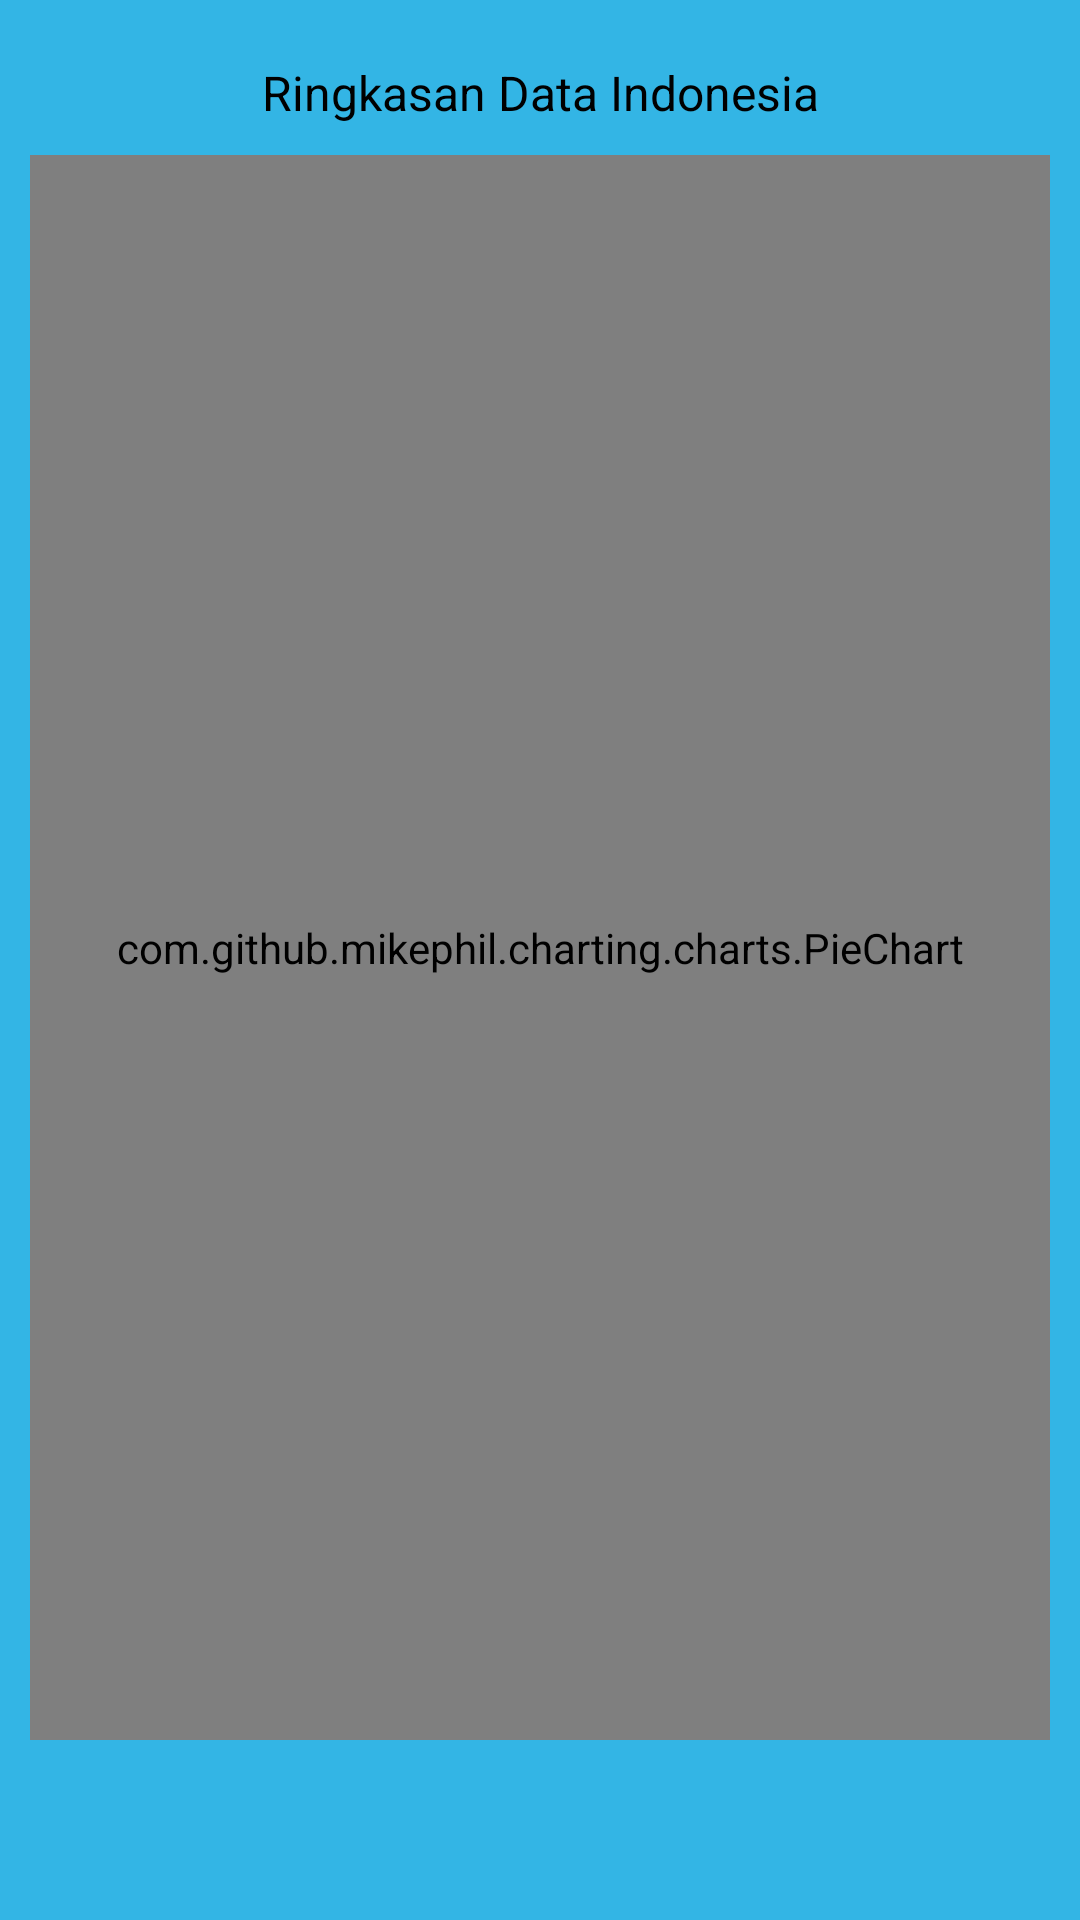

Produce the Android XML layout that renders to this screen, including the resource entries it uses.
<!-- AndroidManifest.xml: application theme AppTheme -->
<!-- res/layout/fragment_country.xml -->
<?xml version="1.0" encoding="utf-8"?>
<LinearLayout xmlns:android="http://schemas.android.com/apk/res/android"
    xmlns:tools="http://schemas.android.com/tools"
    android:layout_width="match_parent"
    android:layout_height="match_parent"
    android:background="@android:color/holo_blue_light"
    android:orientation="vertical">

    <TextView
        android:layout_width="match_parent"
        android:layout_height="wrap_content"
        android:layout_marginTop="20dp"
        android:gravity="center"
        android:text="@string/indonesia_summary_data"
        android:textColor="@android:color/black"
        android:textSize="16sp" />

    <FrameLayout
        android:layout_width="match_parent"
        android:layout_height="match_parent"
        android:layout_marginBottom="50dp">

        <com.github.mikephil.charting.charts.PieChart
            android:id="@+id/idnSummaryPie"
            android:layout_width="match_parent"
            android:layout_height="match_parent"
            android:layout_margin="10dp" />

    </FrameLayout>

</LinearLayout>
<!-- resources referenced by this layout -->
<resources>
  <string name="indonesia_summary_data">Ringkasan Data Indonesia</string>
  <style name="AppTheme" parent="Theme.AppCompat.Light.NoActionBar">
          
          <item name="colorPrimary">@color/colorPrimary</item>
          <item name="colorPrimaryDark">@color/colorPrimaryDark</item>
          <item name="colorAccent">@color/colorAccent</item>
      </style>
  <!-- not gathered from this repository: default colours our renderer supplied (Android Studio template values) -->
  <color name="colorPrimary">#FF6200EE</color>
  <color name="colorPrimaryDark">#FF3700B3</color>
  <color name="colorAccent">#FF03DAC5</color>
</resources>
